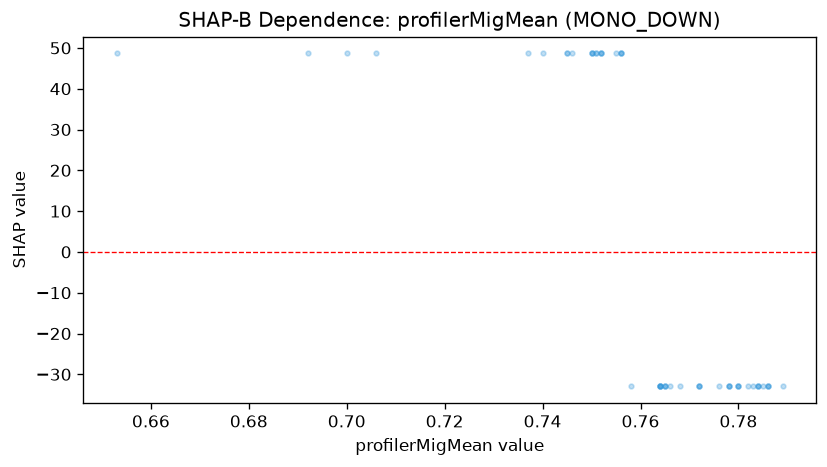

Data behind this chart, as committed beside it:
feature_value, shap_value
0.653, 48.64
0.706, 48.64
0.75, 48.64
0.764, -32.95
0.752, 48.64
0.772, -32.95
0.766, -32.95
0.752, 48.64
0.752, 48.64
0.756, 48.64
0.756, 48.64
0.756, 48.64
0.755, 48.64
0.758, -32.95
0.75, 48.64
0.75, 48.64
0.745, 48.64
0.745, 48.64
0.746, 48.64
0.751, 48.64
0.751, 48.64
0.765, -32.95
0.765, -32.95
0.78, -32.95
0.78, -32.95
0.776, -32.95
0.772, -32.95
0.772, -32.95
0.778, -32.95
0.778, -32.95
0.778, -32.95
0.785, -32.95
0.765, -32.95
0.764, -32.95
0.764, -32.95
0.78, -32.95
0.782, -32.95
0.783, -32.95
0.784, -32.95
0.784, -32.95
0.784, -32.95
0.789, -32.95
0.786, -32.95
0.786, -32.95
0.786, -32.95
0.768, -32.95
0.764, -32.95
0.764, -32.95
0.74, 48.64
0.737, 48.64
0.7, 48.64
0.692, 48.64
